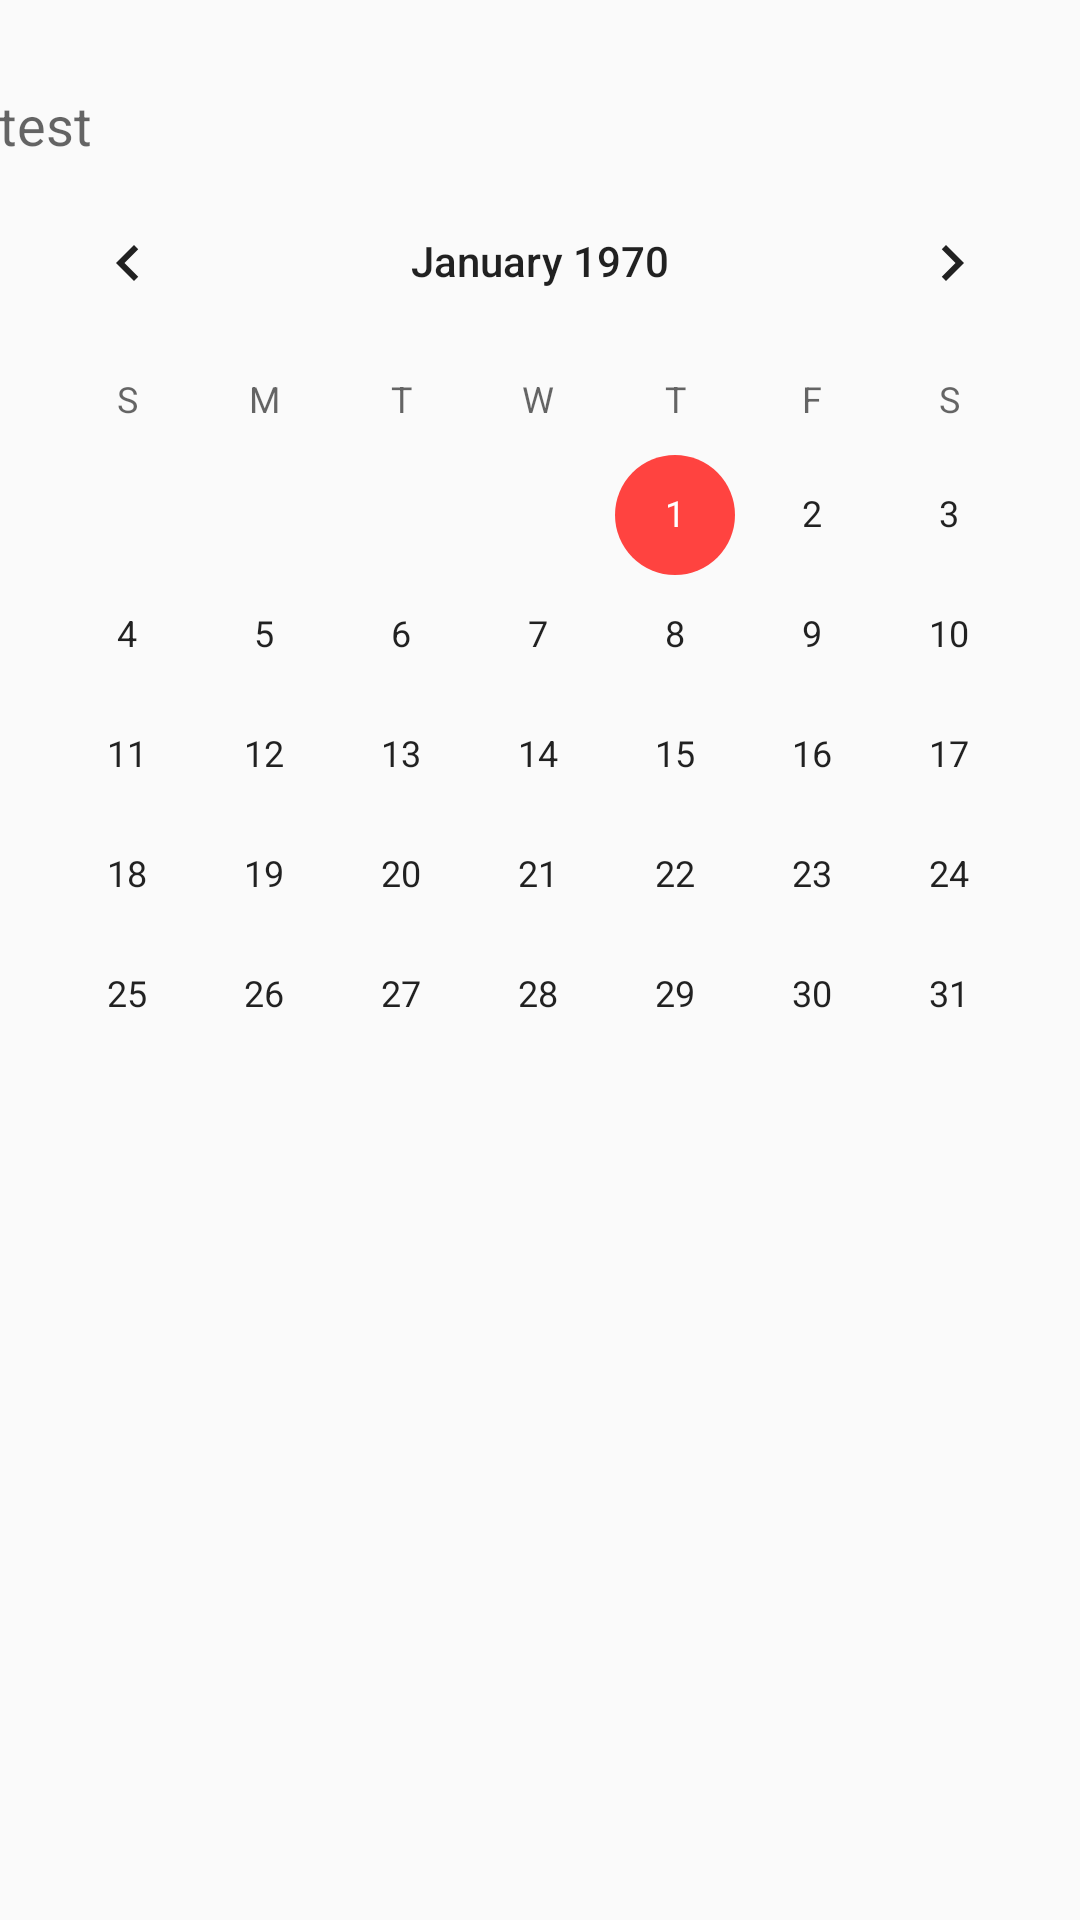

Reconstruct the res/layout file that produces this screen, plus the resources it refers to.
<!-- AndroidManifest.xml: application theme AppTheme -->
<!-- res/layout/content_calendar.xml -->
<?xml version="1.0" encoding="utf-8"?>
<LinearLayout  xmlns:android="http://schemas.android.com/apk/res/android"
    xmlns:app="http://schemas.android.com/apk/res-auto"
    xmlns:tools="http://schemas.android.com/tools"
    android:layout_width="match_parent"
    android:layout_height="match_parent"
    android:orientation="vertical"
    android:paddingBottom="@dimen/activity_vertical_margin"
    android:paddingLeft="@dimen/activity_horizontal_margin"
    android:paddingRight="@dimen/activity_horizontal_margin"
    android:paddingTop="@dimen/activity_vertical_margin"
    app:layout_behavior="@string/appbar_scrolling_view_behavior"
    tools:context="com.huebeiro.insuranceco.CalendarActivity"
    tools:showIn="@layout/activity_calendar">

    <TextView
        android:layout_width="match_parent"
        android:layout_height="wrap_content"
        android:textColor="@color/colorPrimary"
        android:textAppearance="?android:attr/textAppearanceLarge"
        android:layout_gravity="center"
        android:id="@+id/lblPlate"
        android:gravity="center" />
    <TextView
        android:layout_width="match_parent"
        android:layout_height="wrap_content"
        android:text="test"
        android:textAppearance="?android:attr/textAppearanceMedium"
        android:id="@+id/lblDayInfo" />

    <CalendarView
        android:layout_width="match_parent"
        android:layout_height="match_parent"
        android:id="@+id/mainCalendar" />

</LinearLayout >
<!-- res/layout/activity_calendar.xml (included above) -->
<?xml version="1.0" encoding="utf-8"?>
<android.support.design.widget.CoordinatorLayout xmlns:android="http://schemas.android.com/apk/res/android"
    xmlns:app="http://schemas.android.com/apk/res-auto"
    xmlns:tools="http://schemas.android.com/tools"
    android:layout_width="match_parent"
    android:layout_height="match_parent"
    android:fitsSystemWindows="true"
    tools:context="com.huebeiro.insuranceco.CalendarActivity">

    <android.support.design.widget.AppBarLayout
        android:layout_width="match_parent"
        android:layout_height="wrap_content"
        android:theme="@style/AppTheme.AppBarOverlay">

        <android.support.v7.widget.Toolbar
            android:id="@+id/toolbar"
            android:layout_width="match_parent"
            android:layout_height="?attr/actionBarSize"
            android:background="?attr/colorPrimary"
            app:popupTheme="@style/AppTheme.PopupOverlay" />

    </android.support.design.widget.AppBarLayout>

    <include layout="@layout/content_calendar" />

    <android.support.design.widget.FloatingActionButton
        android:id="@+id/fab"
        android:layout_width="wrap_content"
        android:layout_height="wrap_content"
        android:layout_gravity="bottom|end"
        android:layout_margin="@dimen/fab_margin"
        android:src="@drawable/ic_details" />

</android.support.design.widget.CoordinatorLayout>
<!-- resources referenced by this layout -->
<resources>
  <color name="colorPrimary">#b5453f</color>
  <style name="AppTheme.AppBarOverlay" parent="ThemeOverlay.AppCompat.Dark.ActionBar" />
  <style name="AppTheme.PopupOverlay" parent="ThemeOverlay.AppCompat.Light" />
  <style name="AppTheme" parent="Theme.AppCompat.Light.DarkActionBar">
          
          <item name="colorPrimary">@color/colorPrimary</item>
          <item name="colorPrimaryDark">@color/colorPrimaryDark</item>
          <item name="colorAccent">@color/colorAccent</item>
      </style>
  <color name="colorPrimaryDark">#9f3030</color>
  <color name="colorAccent">#ff4340</color>
</resources>
